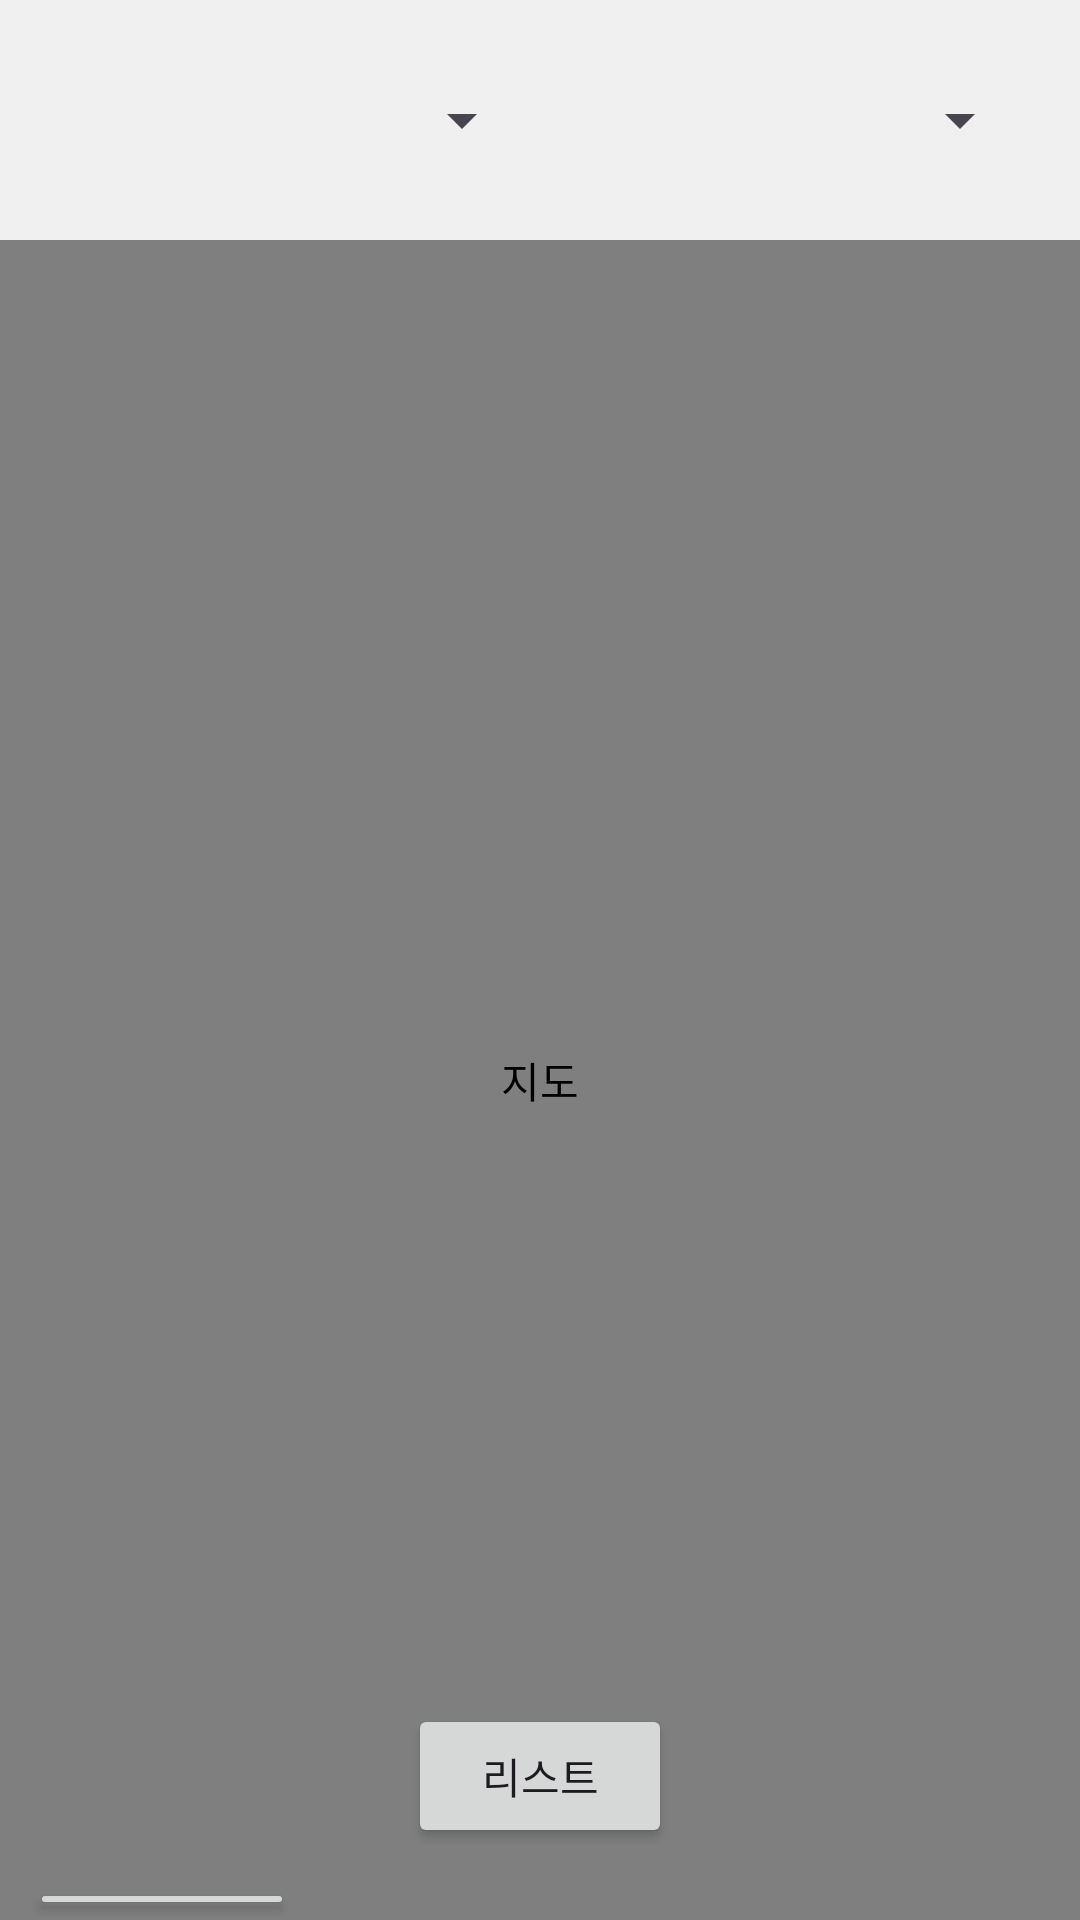

Produce the Android XML layout that renders to this screen, including the resource entries it uses.
<!-- AndroidManifest.xml: application theme Theme.JenStar -->
<!-- res/layout/fragment_user_search.xml -->
<FrameLayout xmlns:android="http://schemas.android.com/apk/res/android"
    xmlns:app="http://schemas.android.com/apk/res-auto"
    xmlns:tools="http://schemas.android.com/tools"
    android:layout_width="match_parent"
    android:layout_height="match_parent"
    tools:context=".user.UserSearch">

    <androidx.constraintlayout.widget.ConstraintLayout
        android:layout_width="match_parent"
        android:layout_height="match_parent">

        

        

        

        <LinearLayout
            android:id="@+id/regionSelectionContainer"
            android:layout_width="match_parent"
            android:layout_height="wrap_content"
            android:background="#F0F0F0"
            android:orientation="horizontal"
            android:padding="16dp"
            app:layout_constraintEnd_toEndOf="parent"
            app:layout_constraintStart_toStartOf="parent"
            app:layout_constraintTop_toTopOf="parent">

            
            <Spinner
                android:id="@+id/citySpinner"
                android:layout_width="0dp"
                android:layout_height="48dp"
                android:layout_marginEnd="4dp"
                android:layout_weight="1"
                android:padding="8dp"
                android:popupBackground="#FFFFFF" />

            
            <Spinner
                android:id="@+id/districtSpinner"
                android:layout_width="0dp"
                android:layout_height="48dp"
                android:layout_weight="1"
                android:padding="8dp"
                android:popupBackground="#FFFFFF" />

        </LinearLayout>

        
        <com.google.android.gms.maps.MapView
            android:id="@+id/user_search_map"
            android:layout_width="0dp"
            android:layout_height="0dp"
            app:layout_constraintTop_toBottomOf="@id/regionSelectionContainer"
            app:layout_constraintBottom_toBottomOf="parent"
            app:layout_constraintStart_toStartOf="parent"
            app:layout_constraintEnd_toEndOf="parent"
            android:contentDescription="지도"/>

        <Button
            android:id="@+id/btnList"
            android:layout_width="wrap_content"
            android:layout_height="wrap_content"
            android:layout_marginBottom="24dp"
            android:text="리스트"
            app:layout_constraintBottom_toBottomOf="@+id/user_search_map"
            app:layout_constraintEnd_toEndOf="parent"
            app:layout_constraintStart_toStartOf="parent" />

        <include
            layout="@layout/fragment_user_menu_in_search"
            android:layout_width="match_parent"
            android:layout_height="0dp"
            app:layout_constraintTop_toBottomOf="@id/btnList"
            app:layout_constraintBottom_toBottomOf="parent" />

    </androidx.constraintlayout.widget.ConstraintLayout>
</FrameLayout>
<!-- res/layout/fragment_user_menu_in_search.xml (included above) -->
<?xml version="1.0" encoding="utf-8"?>
<LinearLayout xmlns:android="http://schemas.android.com/apk/res/android"
    xmlns:app="http://schemas.android.com/apk/res-auto"
    xmlns:tools="http://schemas.android.com/tools"
    android:layout_width="match_parent"
    android:layout_height="match_parent"
    android:orientation="vertical">

    <Button
        android:id="@+id/btnBack"
        android:layout_width="wrap_content"
        android:layout_height="wrap_content"
        android:layout_marginStart="10dp"
        android:layout_marginTop="10dp"
        android:text="뒤로가기" />

    <androidx.recyclerview.widget.RecyclerView
        android:id="@+id/markerRecyclerView"
        android:layout_width="match_parent"
        android:layout_height="0dp"
        android:layout_weight="1"
        android:visibility="gone" />

</LinearLayout>
<!-- resources referenced by this layout -->
<resources>
  <style name="Theme.JenStar" parent="Base.Theme.JenStar" />
  <style name="Base.Theme.JenStar" parent="Theme.Material3.DayNight.NoActionBar">
          
          
      </style>
</resources>
